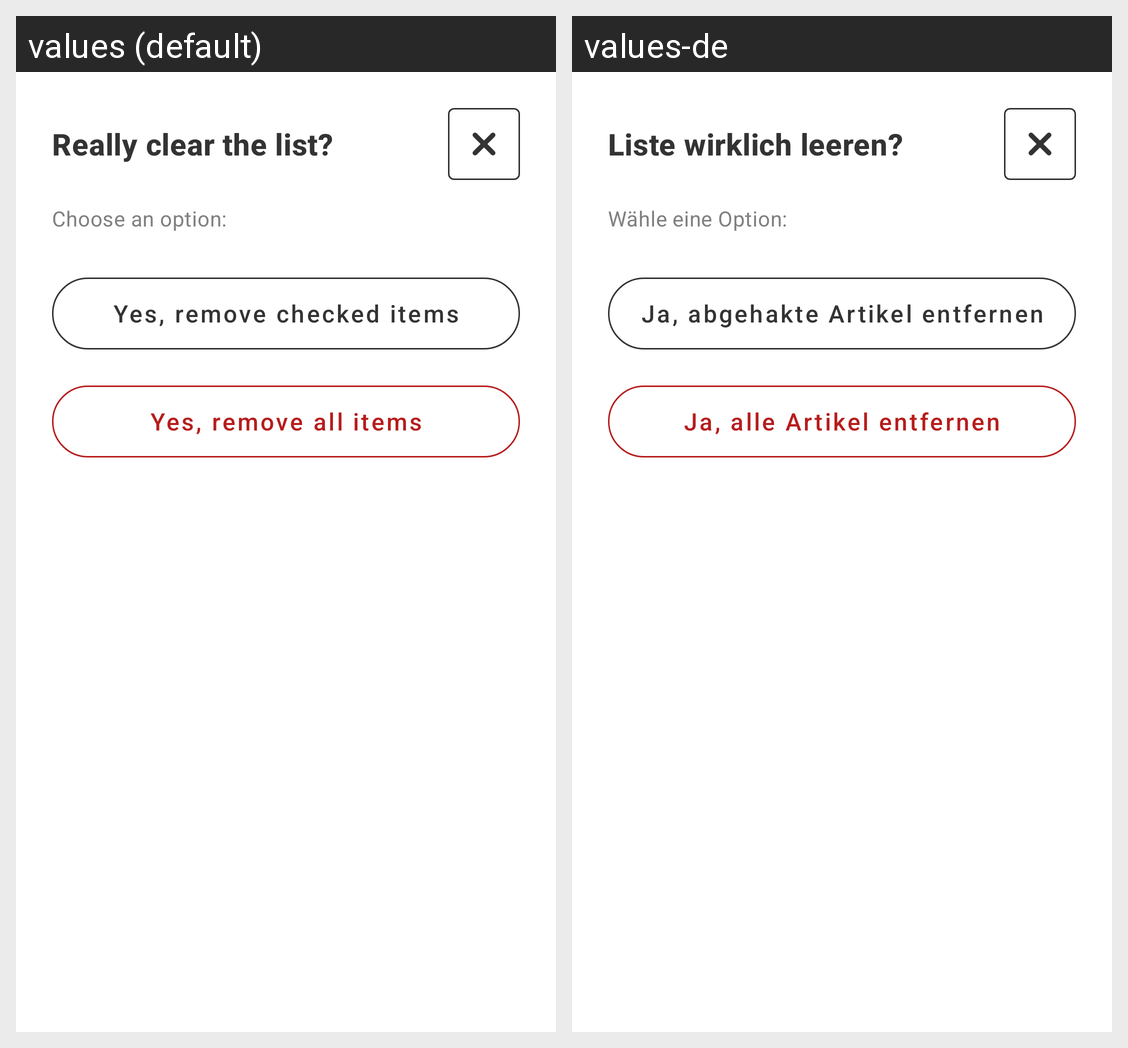

Translations of the strings shown on this Android screen, per locale in the grid:
Android screen res/layout/dialog_clear.xml rendered under 2 locales, left to right: values (default), values-de. Device: Nexus 5 (rendered at 1080×1920; each locale shown at half size, 540×960, under a caption strip naming it); theme Theme.Einkaufsliste.
Strings drawn on this screen, with the default value and each locale's value (text and hints the layout hard-codes, and strings that could not be matched under every locale, appear in the picture but are not listed):

dialog_clear_list_title
  values: Really clear the list?
  values-de: Liste wirklich leeren?

dialog_clear_list_message
  values: Choose an option:
  values-de: Wähle eine Option:

dialog_option_remove_checked
  values: Yes, remove checked items
  values-de: Ja, abgehakte Artikel entfernen

dialog_option_remove_all
  values: Yes, remove all items
  values-de: Ja, alle Artikel entfernen
